Run: headless pygame with SDL's dummy video driver; simulated clock (each Clock.tick advances the game by its frame time, no real sleeping); random seed 0; keys injected as events and as key.get_pressed() state; no mouse input.
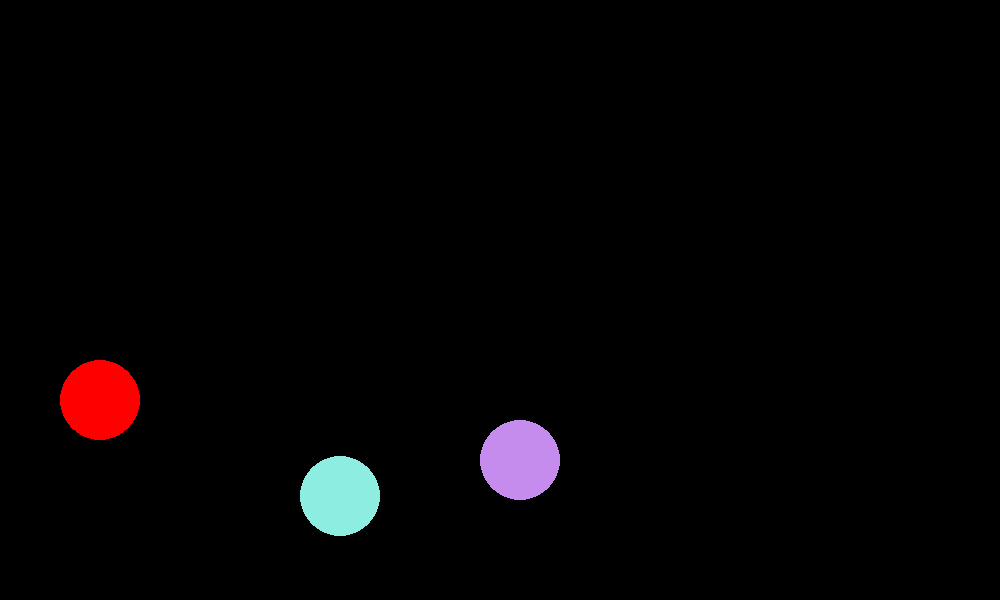
Frame 1 of 4 · flips 1–60 · no input
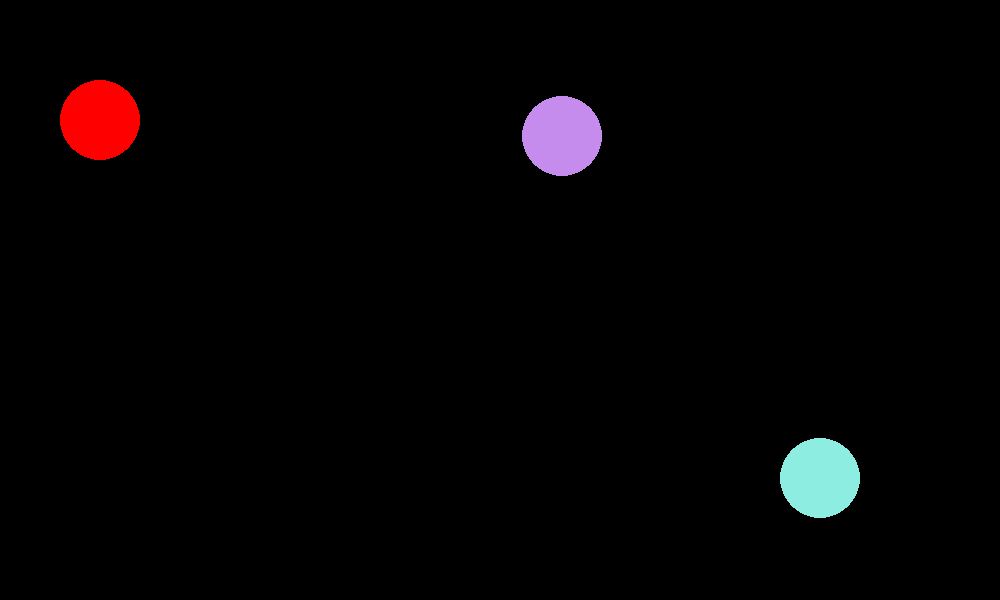
Frame 2 of 4 · flips 61–180 · tapped SPACE, RETURN · held RIGHT (→), D
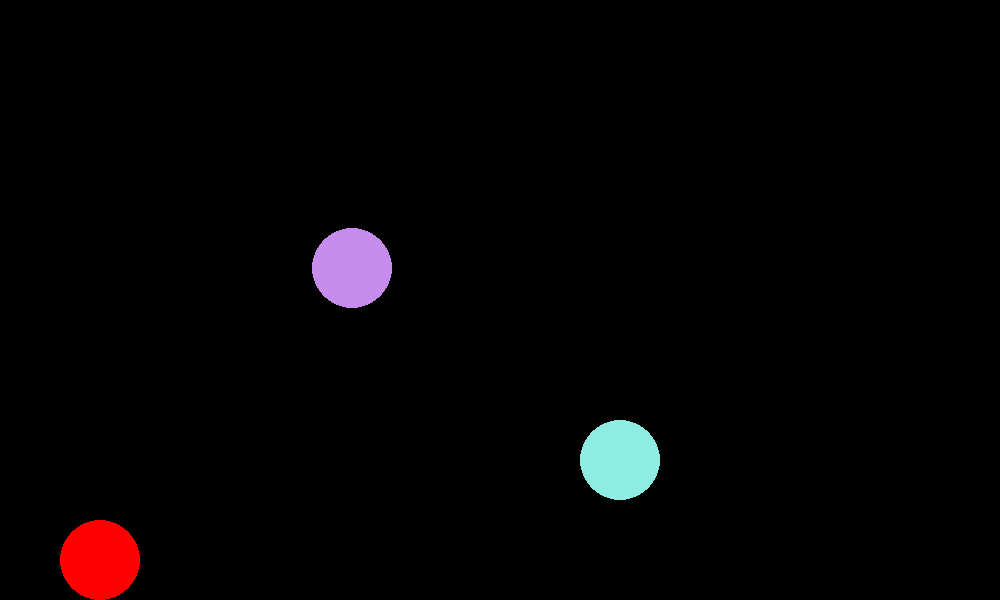
Frame 3 of 4 · flips 181–300 · held DOWN (↓), S
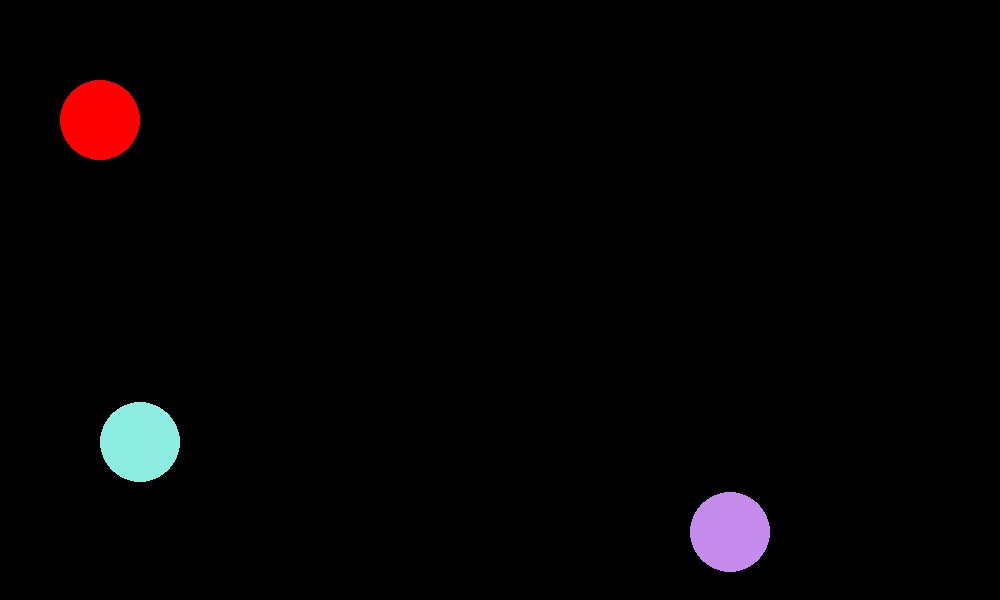
Frame 4 of 4 · flips 301–420 · held LEFT (←), A, UP (↑), W

The pygame program that drew these frames:

import pygame
pygame.init()

width = 1000
height = 600
screen_res = (width, height)

pygame.display.set_caption("Bounce that thang")
screen = pygame.display.set_mode(screen_res)

red = (255, 0, 0)
black = (0, 0, 0)

ball_obj1 = pygame.draw.circle(surface=screen, color=red, center=[100, 100], radius=40)
ball_obj2 = pygame.draw.circle(surface=screen, color=(140, 237, 224), center=[100, 100], radius=40)
ball_obj3 = pygame.draw.circle(surface=screen, color=(198, 140, 237), center=[100, 100], radius=40)
speed = [4, 9]
speed2 = [0, 5]
speed3 = [7, 6]
#
# speed2 = speed
# speed3 = speed
FPS = 60
clock = pygame.time.Clock()

while True:
    clock.tick(FPS)
    for event in pygame.event.get():
        if event.type == pygame.QUIT:
            exit()

    screen.fill(black)

    ball_obj1 = ball_obj1.move(speed2)
    if ball_obj1.top <= 0 or ball_obj1.bottom >= height:
        speed2[1] = -speed2[1]
    ball_obj2 = ball_obj2.move(speed)
    if ball_obj2.left <= 0 or ball_obj2.right >= width:
        speed[0] = -speed[0]
    if ball_obj2.top <= 0 or ball_obj2.bottom >= height:
        speed[1] = -speed[1]
    ball_obj3 = ball_obj3.move(speed3)
    if ball_obj3.left <= 0 or ball_obj3.right >= width:
        speed3[0] = -speed3[0]
    if ball_obj3.top <= 0 or ball_obj3.bottom >= height:
        speed3[1] = -speed3[1]

    pygame.draw.circle(surface=screen, color=red, center=ball_obj1.center, radius=40)
    pygame.draw.circle(surface=screen, color=(140, 237, 224), center=ball_obj2.center, radius=40)
    pygame.draw.circle(surface=screen, color=(198, 140, 237), center=ball_obj3.center, radius=40)

    pygame.display.flip()
